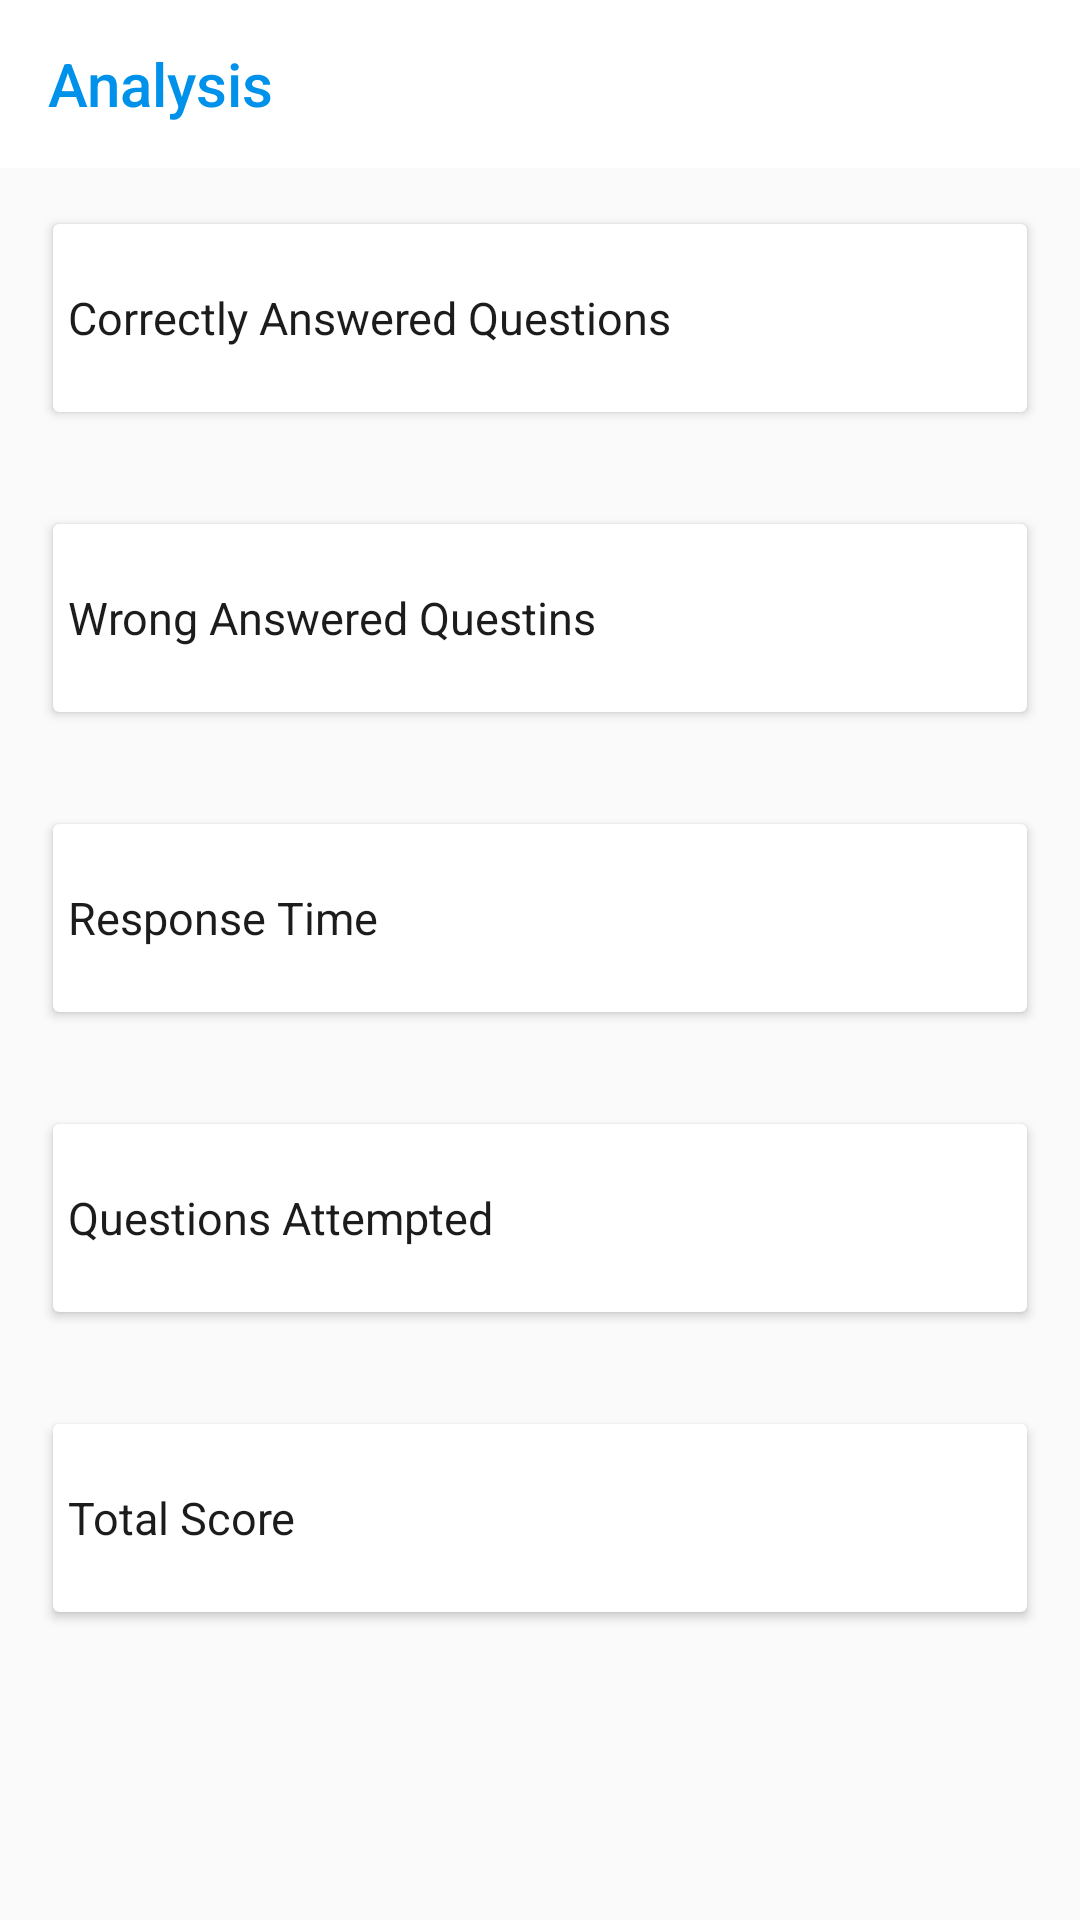

This screen was rendered from an Android layout file. Write that file and the resources it references.
<!-- AndroidManifest.xml: application theme AppTheme -->
<!-- res/layout/activity_result.xml -->
<?xml version="1.0" encoding="utf-8"?>
<LinearLayout xmlns:android="http://schemas.android.com/apk/res/android"
    xmlns:app="http://schemas.android.com/apk/res-auto"
    xmlns:tools="http://schemas.android.com/tools"
    android:layout_width="match_parent"
    android:layout_height="match_parent"
    android:padding="@dimen/box_inset_layout_padding"
    android:orientation="vertical"
    tools:context=".ui.activity.result.ResultActivity"
   >

    <androidx.appcompat.widget.Toolbar
        android:id="@+id/toolbar"
        android:layout_width="match_parent"
        android:layout_height="?attr/actionBarSize"
        android:background="@color/colorLight"
        app:layout_constraintEnd_toEndOf="parent"
        app:layout_constraintStart_toStartOf="parent"
        app:layout_constraintTop_toTopOf="parent"
        app:title="Analysis"
        app:titleTextColor="@color/colorPrimary"
        app:popupTheme="@style/ThemeOverlay.AppCompat.Light" />

    <androidx.cardview.widget.CardView
        android:id="@+id/cardView"
        android:layout_width="match_parent"
        android:layout_height="70dp"
        android:layout_margin="@dimen/margin_card_result"
        app:cardUseCompatPadding="true"
       >

        <LinearLayout
            android:layout_width="match_parent"
            android:layout_height="match_parent"
            android:orientation="horizontal"
            android:weightSum="2">

            <TextView
                android:layout_width="0dp"
                android:layout_height="match_parent"
                android:layout_margin="5dp"
                android:layout_weight="1.5"
                android:gravity="center|start"
                android:text="@string/text_correct"
                android:textColor="@color/dark_text"
                android:textSize="@dimen/text_size_card_title" />

            <TextView
                android:id="@+id/tv_correct_answer"
                android:layout_width="0dp"
                android:layout_height="match_parent"
                android:layout_gravity="center"
                android:layout_weight=".5"
                android:gravity="center"
                android:textColor="@color/colorSelected"
                android:textSize="@dimen/text_size_socre"
                android:textStyle="bold"
                tools:text="8" />
        </LinearLayout>
    </androidx.cardview.widget.CardView>

    <androidx.cardview.widget.CardView
        android:id="@+id/cardView2"
        android:layout_width="match_parent"
        android:layout_height="70dp"
        android:layout_margin="@dimen/margin_card_result"
        app:cardUseCompatPadding="true"
       >

        <LinearLayout
            android:layout_width="match_parent"
            android:layout_height="match_parent"
            android:orientation="horizontal"
            android:weightSum="2">

            <TextView
                android:layout_width="0dp"
                android:layout_height="match_parent"
                android:layout_margin="5dp"
                android:layout_weight="1.5"
                android:gravity="center|start"
                android:text="@string/text_wrong"
                android:textColor="@color/dark_text"
                android:textSize="@dimen/text_size_card_title" />

            <TextView
                android:id="@+id/tv_wrong_answer"
                android:layout_width="0dp"
                android:layout_height="match_parent"
                android:layout_gravity="center"
                android:layout_weight=".5"
                android:textColor="@color/red"
                android:gravity="center"
                android:textSize="@dimen/text_size_socre"
                android:textStyle="bold"
                tools:text="8" />
        </LinearLayout>
    </androidx.cardview.widget.CardView>

    <androidx.cardview.widget.CardView
        android:id="@+id/cardView5"
        android:layout_width="match_parent"
        android:layout_height="70dp"
        android:layout_margin="@dimen/margin_card_result"
        app:cardUseCompatPadding="true"
        >

        <LinearLayout
            android:layout_width="match_parent"
            android:layout_height="match_parent"
            android:orientation="horizontal"
            android:weightSum="2">

            <TextView
                android:layout_width="0dp"
                android:layout_height="match_parent"
                android:layout_margin="5dp"
                android:layout_weight="1.5"
                android:gravity="center|start"
                android:text="@string/text_time_elapsed"
                android:textColor="@color/dark_text"
                android:textSize="@dimen/text_size_card_title" />

            <TextView
                android:id="@+id/tv_time"
                android:layout_width="0dp"
                android:layout_height="match_parent"
                android:layout_gravity="center"
                android:layout_weight=".5"
                android:gravity="center"
                android:textSize="15sp"
                android:textStyle="bold"
                tools:text="8" />
        </LinearLayout>
    </androidx.cardview.widget.CardView>

    <androidx.cardview.widget.CardView
        android:id="@+id/cardView4"
        android:layout_width="match_parent"
        android:layout_height="70dp"
        android:layout_margin="@dimen/margin_card_result"
        app:cardUseCompatPadding="true"
       >

        <LinearLayout
            android:layout_width="match_parent"
            android:layout_height="match_parent"
            android:orientation="horizontal"
            android:weightSum="2">

            <TextView
                android:layout_width="0dp"
                android:layout_height="match_parent"
                android:layout_margin="5dp"
                android:layout_weight="1.5"
                android:gravity="center|start"
                android:text="@string/text_questions_attempted"
                android:textColor="@color/dark_text"
                android:textSize="@dimen/text_size_card_title" />

            <TextView
                android:id="@+id/tv_attempted"
                android:layout_width="0dp"
                android:layout_height="match_parent"
                android:layout_gravity="center"
                android:layout_weight=".5"
                android:gravity="center"
                android:textSize="@dimen/text_size_socre"
                android:textColor="@color/orrange"
                android:textStyle="bold"
                tools:text="8" />
        </LinearLayout>
    </androidx.cardview.widget.CardView>

    <androidx.cardview.widget.CardView
        android:id="@+id/cardView3"
        android:layout_width="match_parent"
        android:layout_height="70dp"
        android:layout_margin="@dimen/margin_card_result"
        app:cardUseCompatPadding="true"
        >

        <LinearLayout
            android:layout_width="match_parent"
            android:layout_height="match_parent"
            android:orientation="horizontal"
            android:weightSum="2">

            <TextView
                android:layout_width="0dp"
                android:layout_height="match_parent"
                android:layout_margin="5dp"
                android:layout_weight="1.5"
                android:gravity="center|start"
                android:text="@string/text_total_score"
                android:textColor="@color/dark_text"
                android:textSize="@dimen/text_size_card_title" />

            <TextView
                android:id="@+id/tv_total"
                android:layout_width="0dp"
                android:layout_height="match_parent"
                android:layout_gravity="center"
                android:layout_weight=".5"
                android:gravity="center"
                android:textColor="@color/colorPrimary"
                android:textSize="@dimen/text_size_socre"
                android:textStyle="bold"
                tools:text="8" />
        </LinearLayout>
    </androidx.cardview.widget.CardView>

</LinearLayout>
<!-- resources referenced by this layout -->
<resources>
  <color name="colorLight">@android:color/background_light</color>
  <color name="colorPrimary">#0091ea</color>
  <color name="colorSelected">#00e676</color>
  <color name="dark_text">#1D1C1C</color>
  <color name="orrange">#FF5722</color>
  <color name="red">#d32f2f</color>
  <dimen name="box_inset_layout_padding">0dp</dimen>
  <dimen name="margin_card_result">15dp</dimen>
  <dimen name="text_size_card_title">15sp</dimen>
  <dimen name="text_size_socre">20sp</dimen>
  <string name="text_correct">Correctly Answered Questions</string>
  <string name="text_questions_attempted">Questions Attempted</string>
  <string name="text_time_elapsed">Response Time</string>
  <string name="text_total_score">Total Score</string>
  <string name="text_wrong">Wrong Answered Questins</string>
  <style name="AppTheme" parent="Theme.AppCompat.Light.NoActionBar">
          
          <item name="colorPrimary">@color/colorPrimary</item>
          <item name="colorPrimaryDark">@color/colorPrimaryDark</item>
          <item name="colorAccent">@color/colorAccent</item>
      </style>
  <color name="colorPrimaryDark">#0091ea</color>
  <color name="colorAccent">#0091ea</color>
</resources>
